pico-8 play session: mixed d-pad (fixed 12-tick cycle)

[t = 1 s] mixed d-pad (1.2s cycle ×~1): → ← ↑ ↓ + 🅾/❎ taps, ~1s
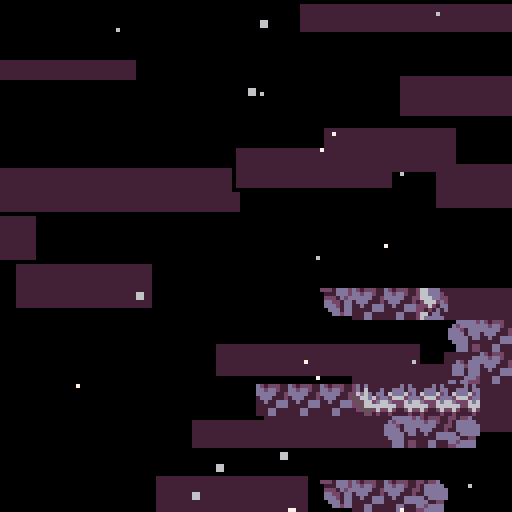
[t = 4 s] mixed d-pad (1.2s cycle ×~3): → ← ↑ ↓ + 🅾/❎ taps, ~4s
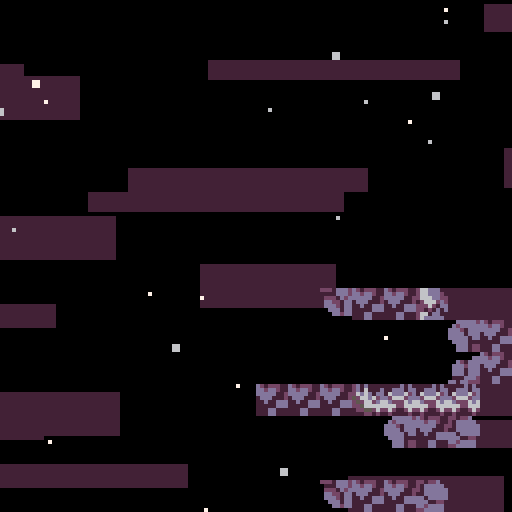
[t = 6 s] mixed d-pad (1.2s cycle ×~5): → ← ↑ ↓ + 🅾/❎ taps, ~6s
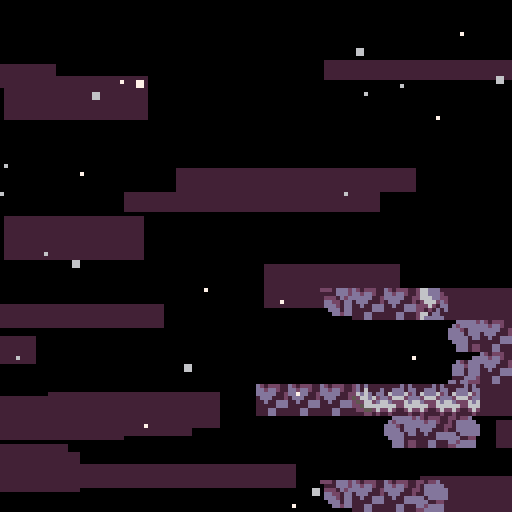

pico-8 cartridge
version 41
__lua__
--newleste.p8 core

--original game by:
--maddy thorson + noel berry

-- based on evercore v2.0.2
--with major project contributions by
--taco360, meep, gonengazit, and akliant

-- [data structures]

function vector(x,y)
  return {x=x,y=y}
end

function rectangle(x,y,w,h)
  return {x=x,y=y,w=w,h=h}
end

-- [globals]


objects,got_fruit, --tables
freeze,delay_restart,sfx_timer,ui_timer, --timers
cam_x,cam_y,cam_spdx,cam_spdy,cam_gain,cam_offx,cam_offy, --camera values <camtrigger>
_pal, --for outlining
shake,screenshake
=
{},{},
0,0,0,-99,
0,0,0,0,0.1,0,0,
pal,
0,false

lava=false
lt=0

local _g=_ENV --for writing to global vars

-- [entry point]

function _init()
  max_djump,deaths,frames,seconds,minutes,time_ticking,berry_count=1,0,0,0,0,true,0
  music(0,0,7)
  load_level(1)
end


-- [effects]

clouds={}
for i=0,16 do
  add(clouds,{
    x=rnd"128",
    y=rnd"128",
    spd=1+rnd"4",
    w=32+rnd"32"
  })
end

particles={}
for i=0,24 do
  add(particles,{
    x=rnd"128",
    y=rnd"128",
    s=flr(rnd"1.25"),
    spd=0.25+rnd"5",
    off=rnd(),
    c=6+rnd"2",
  })
end

dead_particles={}

-- [player entity]

player={
  init=function(_ENV)
    djump, hitbox, collides,layer = max_djump, rectangle(1,3,6,5), true,2
    canslide=true
    --<fruitrain>--
    -- ^ refers to setting berry_timer and berry_count to 0
    foreach(split"grace,jbuffer,dash_time,dash_effect_time,dash_target_x,dash_target_y,dash_accel_x,dash_accel_y,spr_off,berry_timer,berry_count", function(var)
      _ENV[var]=0
    end)
    create_hair(_ENV)
  end,
  update=function(_ENV)
    if pause_player then
      return
    end

    -- horizontal input
    local h_input=split"0,-1,1,1"[btn()%4+1]

    -- spike collision / bottom death
    if is_flag(0,0,-1) or
	    y>lvl_ph and not exit_bottom and not center then
	    kill_player(_ENV)
	   elseif center then
      if _ENV.y>lvl_ph+16 then
       _ENV.y=-16
      end
    end
    
    if lavaactive=="true" then
     if _ENV.y>ly-4 or _ENV.y<ly-96 then
      kill_player(_ENV)
     end
    elseif lavaactive=="up" then
     if _ENV.y>ly-4 then
      kill_player(_ENV)
     end 
    end

    -- on ground checks
    local on_ground=is_solid(0,1)

        -- <fruitrain> --
    if is_solid(0,1,true) then
      berry_timer+=1
    else
      berry_timer, berry_count=0, 0
    end

    for i,f in inext,fruitrain do
      if f.type==fruit and not f.golden and berry_timer>5 then
        -- to be implemented:
        -- save berry
        -- save golden
        berry_count+=1
        _g.berry_count+=1
        berry_timer, got_fruit[f.fruit_id]=-5, true
        init_object(lifeup, f.x, f.y,berry_count)
        del(fruitrain, f)
        destroy_object(f);
        (fruitrain[i] or {}).target=f.target
      end
    end
    -- </fruitrain> --

    -- landing smoke
    if on_ground and not was_on_ground then
      init_smoke(0,4)
    end

    -- jump and dash input
    local jump,dash=btn(🅾️) and not p_jump,btn(❎) and not p_dash
    p_jump,p_dash=btn(🅾️),btn(❎)

    -- jump buffer
    if jump then
      jbuffer=5
    end
    jbuffer=max(jbuffer-1)

    -- grace frames and dash restoration
    if on_ground then
      grace=7
      if djump<max_djump and not is_core(0,1) then
        psfx"22"
        djump=max_djump
      end
    end
    grace=max(grace-1)

    -- dash effect timer (for dash-triggered events, e.g., berry blocks)
    dash_effect_time-=1

    -- dash startup period, accel toward dash target speed
    if dash_time>0 then
      init_smoke()
      dash_time-=1
      spd=vector(
        appr(spd.x,dash_target_x,dash_accel_x),
        appr(spd.y,dash_target_y,dash_accel_y)
      )
    else
      -- x movement
      local accel=on_ground and 0.6 or 0.4

      -- set x speed
      spd.x=abs(spd.x)<=1 and
        appr(spd.x,h_input,accel) or
        appr(spd.x,sign(spd.x),0.15)

      -- facing direction
      if spd.x~=0 then
        flip.x=spd.x<0
      end

      -- y movement
      local maxfall=2

      -- wall slide
      if is_solid(h_input,0) and _ENV.canslide then
        maxfall=0.4
        -- wall slide smoke
        if rnd()<0.2 then
          init_smoke(h_input*6)
        end
      end

      -- apply gravity
      if not on_ground then
        spd.y=appr(spd.y,maxfall,abs(spd.y)>0.15 and 0.21 or 0.105)
      end

      -- jump
      if jbuffer>0 then
        if grace>0 then
          -- normal jump
          psfx"18"
          jbuffer,grace,spd.y=0,0,-2
          init_smoke(0,4)
        else
          -- wall jump
          local wall_dir=is_solid(-3,0) and -1 or is_solid(3,0) and 1
          if wall_dir then
            psfx"19"
            jbuffer,spd=0,vector(wall_dir*-2,-2)
            -- wall jump smoke
            init_smoke(wall_dir*6)
          end
        end
      end

      -- dash
      if dash then
        if djump>0 then
          init_smoke()
          djump-=1
          dash_time,_g.has_dashed,dash_effect_time=4, true, 10
          -- vertical input
          local v_input=btn(⬆️) and -1 or btn(⬇️) and 1 or 0
          -- calculate dash speeds
          local dspd=h_input&v_input==0 and 5 or 3.5355339059
          spd=vector(h_input~=0 and h_input*dspd or
          v_input~=0 and 0 or flip.x and -1 or 1,
          v_input*dspd)
          -- effects
          psfx"20"
          _g.freeze,_g.shake=2,5
          -- dash target speeds and accels
          dash_target_x,dash_target_y,dash_accel_x,dash_accel_y=
          2*sign(spd.x), split"-1.5,0,2"[v_input+2],
          v_input==0 and 1.5 or 1.06066017177 , spd.x==0 and 1.5 or 1.06066017177 -- 1.5 * sqrt()


          -- emulate soft dashes
          if ph_input==-h_input and oob(ph_input,0) then
            spd.x=0
          end

        else
          -- failed dash smoke
          psfx"21"
          init_smoke()
        end
      end
    end

    -- animation
    spr_off+=0.25
    sprite = on_ground and (
      btn(⬇️) and 6 or -- crouch
      btn(⬆️) and 7 or -- look up
      spd.x*h_input~=0 and 1+spr_off%4 or 1) -- walk or stand
      or is_solid(h_input,0) and 5 or 3 -- wall slide or mid air

    update_hair(_ENV)

    -- exit level (except summit)
    if (exit_right and left()>=lvl_pw or
        exit_top and y<-4 or
        exit_left and right()<0 or
        exit_bottom and top()>=lvl_ph) and levels[lvl_id+1] then
      next_level()
    end

    -- was on the ground, previous horizontal input (for soft dashes)
    was_on_ground,ph_input=on_ground, h_input
  end,

  draw=function(_ENV)
    -- draw player hair and sprite
    pal(2,djump==2 and 8 or 2)
    pal(8,djump==1 and 8 or djump==2 and 2 or 12)
    draw_hair(_ENV)
    pal(7,15,1)
    draw_obj_sprite(_ENV)
--    pal()
  end
}

function create_hair(_ENV)
  hair={}
  for i=1,5 do
    add(hair,vector(x,y))
  end
end


function update_hair(_ENV)
  local last=vector(x+(flip.x and 6 or 1),y+(btn(⬇️) and 4 or 2.9))
  foreach(hair, function(h)
    h.x+=(last.x-h.x)/1.5
    h.y+=(last.y+0.5-h.y)/1.5
    last=h
  end)
end

function draw_hair(_ENV)
  for i,h in inext,hair do
    circfill(round(h.x),round(h.y),split"2,2,1,1,1"[i],8)
  end
end

-- [other entities]

player_spawn={
  init=function(_ENV)
    layer=2
    sfx"15"
    sprite=3
    target=y
    y=min(y+48,lvl_ph)
    _g.cam_x,_g.cam_y=mid(x,64,lvl_pw-64),mid(y,64,lvl_ph-64)
    spd.y=-4
    state=0
    delay=0
    create_hair(_ENV)
    djump=max_djump
    --- <fruitrain> ---
    foreach(fruitrain, function(f)
      --this gets called many times but saves tokens for checking if fruitrain is empty
      fruitrain[1].target=_ENV

      add(objects,f)
      f.x,f.y=x,y
      fruit.init(f)
    end)
    --- </fruitrain> ---
  end,
  update=function(_ENV)
    -- jumping up
    if state==0 and y<target+16 then
        state,delay=1, 3
    -- falling
    elseif state==1 then
      spd.y+=0.5
      if spd.y>0 then
        if delay>0 then
          -- stall at peak
          spd.y=0
          delay-=1
        elseif y>target then
          -- clamp at target y
          y,spd,state,delay,_g.shake=target,vector(0,0),2,5,4
          init_smoke(0,4)
          sfx"16"
        end
      end
    -- landing and spawning player object
    elseif state==2 then
      delay-=1
      sprite=6
      if delay<0 then
        destroy_object(_ENV)
        local p=init_object(player,x,y);
        --- <fruitrain> ---
        (fruitrain[1] or {}).target=p
        --- </fruitrain> ---
      end
    end
    update_hair(_ENV)
  end,
  draw=player.draw
  -- draw=function(this)
  --   set_hair_color(max_djump)
  --   draw_hair(this,1)
  --   draw_obj_sprite(this)
  --   unset_hair_color()
  -- end
}

--<camtrigger>--
camera_trigger={
  update=function(_ENV)
    if timer and timer>0 then
      timer-=1
      if timer==0 then
        _g.cam_offx,_g.cam_offy=offx,offy
      else
        _g.cam_offx+=cam_gain*(offx-cam_offx)
        _g.cam_offy+=cam_gain*(offy-cam_offy)
      end
    elseif player_here() then
      timer=5
    end
  end
}
--</camtrigger>--


spring={
  init=function(_ENV)
    delta,dir=0,sprite==9 and 0 or is_solid(-1,0) and 1 or -1
  end,
  update=function(_ENV)
    delta*=0.75
    --can save tokens by setting hit as _ENV
    --but i'm not desperate enough yet
    local hit=player_here()
    if hit then
      if dir==0 then
        hit.move(0,y-hit.y-4,1)
        hit.spd.x*=0.2
        hit.spd.y=-3
      else
        hit.move(x+dir*4-hit.x,0,1)
        hit.spd=vector(dir*3,-1.5)
      end
      hit.dash_time,hit.dash_effect_time,delta,hit.djump=0,0,4,max_djump
    end
  end,
  draw=function(_ENV)
    local delta=flr(delta)
    if dir==0 then
      sspr(72,0,8,8-delta,x,y+delta)
    else
      spr(8,dir==-1 and x+delta or x,y,1-delta/8,1,dir==1)
    end
  end
}

refill={
  init=function(_ENV)
    offset,timer,hitbox=rnd(),0,rectangle(-1,-1,10,10)
  end,
  update=function(_ENV)
    if timer>0 then
      timer-=1
      if timer==0 then
        psfx"12"
        init_smoke()
      end
    else
      offset+=0.02
      local hit=player_here()
      if hit and hit.djump<max_djump then
        psfx"11"
        init_smoke()
        hit.djump,timer=max_djump,60
      end
    end
  end,
  draw=function(_ENV)
    if timer==0 then
      spr(15,x,y+sin(offset)+0.5)
    else
      -- color"7"
      -- line(x,y+4,x+3,y+7)
      -- line(x+4,y+7,x+7,y+4)
      -- line(x+7,y+3,x+4,y)
      -- line(x+3,y,x,y+3)
      foreach(split(
      [[0,4,3,7
      4,7,7,4
      7,3,4,0
      3,0,0,3]],"\n"),function(t)
        local o1,o2,o3,o4=unpack(split(t))
        line(x+o1,y+o2,x+o3,y+o4,7)
      end
      )
    end
  end
}

fall_floor={
  init=function(_ENV)
    solid_obj,state,unsafe_ground,delay=true,0,true,0
  end,
  update=function(_ENV)
    --it looks like weird stuff goes on here with the decimal constants (mostly to ensure rounding correctly), but it should be equivalent to vanilla
    --(and if i made an error, probably no one cares)
    -- idling
    if delay>0 then
      delay-=0.2
    elseif state==0 then
      for i=-1,1 do
        if check(player,i,abs(i)-1) then
          psfx"13"
          state,delay=1,2.79
          init_smoke()
          break
        end
      end
    -- shaking
    elseif state==1 then
      state,delay,collideable=2,11.79--,false
    -- invisible, waiting to reset
    else
      if not player_here() then
        psfx"12"
        state,collideable=0,true
        init_smoke()
      end
    end
    --if sprite 0 is not empty, need to fixup this
    sprite=state==1 and 25.8-delay or state==0 and 23
  end
}

smoke={
  init=function(_ENV)
    layer,spd,flip=3,vector(0.3+rnd"0.2",-0.1),vector(rnd()<0.5,rnd()<0.5)
    x+=-1+rnd"2"
    y+=-1+rnd"2"
  end,
  update=function(_ENV)
    sprite+=0.2
    if sprite>=29 then
      destroy_object(_ENV)
    end
  end
}
launch={
init=function(_ENV)
 segments={}
 add(segments,{x=x,y=y,s=65})
 checkx=8
 checky=0
 c=true
 cd=true
 solid_obj=true
 maxcheckx=0
 maxchecky=0
 q=0
 hide=false
 hide_for=0
 ox=x
 oy=y
 h=0
 e="0"
 shatter=false
end,
update=function(_ENV)
if c then
 if tile_at(
 (x+checkx)/8,
 (y+checky)/8)==81 then
  add(segments,
  {x=x+checkx,
  y=y+checky,
  s=tile_at(
  (x+checkx)/8,
  (y+checky)/8),
  fx=false,
  fy=false})
  checkx+=8
 else
  maxcheckx=checkx
  maxchecky=segments[#segments].y
  checky+=8
  checkx=0
  if tile_at((x+checkx)/8,(y+checky)/8)!=81 then
   c=false
   hitbox=rectangle(
   0,
   0,
   maxcheckx,
   checky)
  end
 end
elseif cd then 
 for i in all(segments) do
  if i.x==segments[#segments].x then
   i.fx=true
   if i.y==y then
    i.s=65
   end
  end
  if i.x==x and i.y>y then
   i.s=36
  end
  if i.y==segments[#segments].y then
   i.fy=true
   if i.x==segments[#segments].x or i.x==x then
    i.s=65
   end
  end
  i.ox=i.x
  i.oy=i.y
  x=ox
  y=oy
 end
 cd=false
end
if hide==false and lava then 
   hitbox=rectangle(
   -1,
   -1,
   maxcheckx+2,
   checky)
 hit=player_here()
if hit and not hide then
q+=0.0333
if q<0.5 then
 for i in all(segments) do
  i.y+=q
 end
 y+=q
 hit.y+=q
elseif q>0 then
 q-=2
end
 h+=1
if h>20 then
 psfx"8"
 hit.spd=vector(hit.spd.x,-3.14)
 hide=true
 hide_for=80
 h=0
 q=0
end
end
   hitbox=rectangle(
   0,
   0,
   maxcheckx,
   checky)
elseif not hide then
   hitbox=rectangle(
   -1,
   -1,
   maxcheckx+2,
   checky)
   hit=player_here()
if hit then
 shatter=true
end
if shatter then
psfx"15"
q+=0.03
if q<0.5 then
 for i in all(segments) do
  i.y+=q
 end
 y+=q
if hit then
 hit.y+=q
end
elseif q>0 then
end
 h+=1
if h>20 then
 hide=true
 hide_for=80
 h=0
 q=0
end
end
   hitbox=rectangle(
   0,
   0,
   maxcheckx,
   checky)
end
if hide==false then
outline=false
end
if hide then
outline=true
hitbox=rectangle(0,0,maxcheckx,checky)
solid_obj=false
hide_for-=1
hit=player_here()
if hide_for<=0 and not hit then
 hide_for=0
 for i in all(segments) do
  init_smoke(0,0)
 end
 hide=false
 solid_obj=true
 for i in all(segments) do
  i.x=i.ox
  i.y=i.oy
 end
  x=ox
  y=oy
  shatter=false
end
end
if not hit and cd==false then
if shatter==false or hide then
 x=ox
 y=oy
 for i in all(segments) do
  i.x=i.ox
  i.y=i.oy
 end
 q=0
 h=0
end
end
if lava then
 shatter=false
end
end,

draw=function(_ENV)
if hide==false then 
 if cd==false then
  pal(2,1)
  pal(8,13)
  pal(11,8)
  pal(3,2)
  for i in all(segments) do
   if i.y>y and i.y<segments[#segments].y then
    spr(38,segments[#segments].x,i.y)
   end
   spr(i.s,i.x,i.y,1,1,i.fx,i.fy)
   rectfill(x+8,y+8,segments[#segments].x-1,segments[#segments].y-1,2)
   if lava==false then
    pal(11,12)
    pal(3,1)
   end
   spr(66,(x+segments[#segments].x)/2,(y+segments[#segments].y)/2)
  end
  pal()
 end
elseif player_here() then
 rect(x-1,y-1,segments[#segments].x+8,segments[#segments].y+8,6)
end
end
}
heart={
  init=function(_ENV)
   offset=rnd()
   outline=true
   start=y
   e=false
   solid_obj=false
   hitbox=rectangle(0,0,16,16)
   hide=false
  end,
  update=function(_ENV)
    midx=x+8
    midy=y+8
    hit=player_here()    
    if hit and hide==false then
     if hit.x>midx then
      hit.spd=vector(0.3*(hit.x-(x+8)),hit.spd.y)
     end
     if hit.x<midx then
      hit.spd=vector(0.3*(hit.x-(x)),hit.spd.y)
     end
     if hit.y<midy then
      hit.spd=vector(hit.spd.x,0.2*(hit.y-(y)))
     end
     if hit.y>midy then
      hit.spd=vector(hit.spd.x,0.05*(hit.y-(y-8)))
     end         
    end
    if hit and hit.dash_effect_time>0 then
     e=true
     for ox=0,8,8 do
      for oy=0,8,8 do
       init_smoke(ox,oy)
      end
     end
     hide=true
    end
    if not show and e then
      sfx"55"
      sfx_timer,show,time_ticking=30,true,false
    end
      offset+=0.01
      y=start+sin(offset)*2
  end,
  draw=function(_ENV)
   if hide==false then
    sspr(112,16,8,16,x,y)
    sspr(112,16,8,16,x+8,y,8,16,true)
   end
    if show then
      pal()
      camera()
      rectfill(32,2,96,31,0)
      spr(10,55,6)
      ?"x"..berry_count,64,9,7
      draw_time(49,16)
      ?"deaths:"..deaths,48,24,7
      camera(draw_x,draw_y)
    end
  end
}
bubble={
init=function(_ENV)
 outline=true
 hitbox=rectangle(2,5,10,12)
 hide=false
end,
update=function(_ENV)
 if lava==false then
  hitbox=rectangle(2,5,10,12)
 elseif lava then
  hitbox=rectangle(4,4,12,12)
 end
 hit=player_here()
 if hit and lava then
  kill_player(hit)
 end
 if hide==false and lava==false then
 if hit and hity<y+3 then
  if btn(🅾️) then
   hitspd=vector(hitspdx,-2)
   psfx"1"
  else
   psfx"2"
   hitspd=vector(hitspdx,-13)
  end
  hide=true
  for ox=1,8,2 do
   init_smoke(ox,2)
  end
 elseif hit then
  kill_player(hit) 
 end
 end
 if sprite==64 then
  y-=03
 elseif sprite==80 then
  y+=03
 elseif sprite==96 then
  x-=03
 elseif sprite==112 then
  x+=03
 end
 
 --placeholder screenwrapping
x=x%((lvl_w*8))
y=y%((lvl_h*8))
end,
draw=function(_ENV)
  if hide==false and lava==false then--draw sprs
    sspr(0,32,8,16,x,y)
    sspr(0,32,8,16,x+8,y,8,16,true)
  elseif hide==false and lava then
    sspr(0,48,8,16,x,y)
    sspr(0,48,8,16,x+8,y,8,16,true,true)
  end
end
}
booster={
 init=function(_ENV)
  outline=true
  solid_obj=false
  hitbox=rectangle(5,0,3,9)
  s=104
  q=0
  f=false
  off=0
  off2=0
 end,
 update=function(_ENV)
  if sprite==47 then
   f=true
   hitbox=rectangle(-1,0,3,9)
  end
  hit=player_here()
  if hit and lava==true then
   if hit.spd.y>-2 then
    hit.spd=vector(hit.spd.x,-abs(hit.spd.y)-0.4)
   end
  end
  if hit and lava==false then
   hit.canslide=false
  end
  if lava==true then
   off+=1.2
   if off>8 then off=0 end
  end
  off2+=0.5
  if off2>2 then off2=0 end
 end,
 draw=function(_ENV)
  if lava==true then
   sspr(120,8+off,8,8,x,y,8,8,f)
   if off2==0 then
    pal(2,8)
   end
   if tile_at(x/8,(y/8)-1)!=sprite then
    spr(97,x,y,1,1,f)
   end
   if tile_at(x/8,(y/8)+1)!=sprite then
    spr(97,x,y+4,1,1,f)
   end
   pal()
  else
   spr(63,x,y,1,1,f)
   if tile_at(x/8,(y/8)-1)!=sprite then
    sspr(8,56,8,3,x,y,8,3,f)
   end
   if tile_at(x/8,(y/8)+1)!=sprite then
    sspr(8,61,8,3,x,y+5,8,3,f)
   end
  end
 end
}
wall={
 init=function(_ENV)
  id=sprite==45 and true or false
 end,
 
 update=function(_ENV)
  hit=player_here()
  if id and hit and lava then
   kill_player(hit)
  elseif hit and not lava and not id then
   kill_player(hit)
  end
 end,
 
 draw=function(_ENV)
  if id and lava then
   spr(45,x,y) 
  elseif not lava and not id then
   spr(61,x,y)
  else
   
  end
 end
}
bumper={
  init=function(_ENV)
    outline=true
    solid_obj=false
    hitbox=rectangle(0,0,16,16)
    sy=32
    is_active=true
    eep=0
    j,q=0,0
    startx=x
    starty=y
    off=0
    off2=0
    offj=0.01
    offmul=rnd"1"
    if flr(rnd"2")==0 then
     offj=-offj
    end
  end,
  update=function(_ENV)
    off+=offj
    off2+=offj*3
    x=startx+sin(off2)*1.1+offmul
    y=starty+cos(off)*1.2+offmul
    midx=x+8
    midy=y+8
    hitbox=rectangle(-1,-1,18,18)
    local hit=player_here()
    if hit and not lava and is_active then
     hit.grace=0 
     if hit.x>midx then
      hit.spd=vector(0.6*(hit.x-(x+8)),hit.spd.y)
     end
     if hit.x<midx then
      hit.spd=vector(0.6*(hit.x-(x)),hit.spd.y)
     end
     if hit.y<midy then
      hit.spd=vector(hit.spd.x,0.4*(hit.y-(y)))
     end
     if hit.y>midy then
      hit.spd=vector(hit.spd.x,0.1*(hit.y-(y-8)))
     end
     sfx"9"
     is_active=false
     eep=20
    end
    if lava and hit then
     kill_player(hit)
    end
    if lava then
     sy=72
     is_active=true
    elseif is_active then
     sy=64
    end
    if not is_active then
     sy=80
     eep-=1
    end
    if eep<=0 and not lava then
     is_active=true
     sy=64
     q=0
     j=0
    end
    if j>2 then j=0 end
    hitbox=rectangle(3,3,13,13)
  end,
  draw=function(_ENV)
    sspr(sy,16,8,16,x,y)
    sspr(sy,16,8,16,x+8,y,8,16,true)
    if not is_active and q<15 then
     circ(x+7,y+7,10+j,12)
     circ(x+8,y+7,10+j,12)
     circ(x+7,y+8,10+j,12)
     circ(x+8,y+8,10+j,12)
     q+=5
     j+=1
    end
  end
}

switch={

init=function(_ENV) 
 outline=true
 tp=sprite==59 and true or false
 active=false
 x+=4
 hitbox=rectangle(0,0,8,8)
end,

update=function(_ENV)
 
 local hit=player_here()
 
 if not lava and not tp then
  active=false
 elseif not tp then
  active=true
 elseif not lava then
  active=true
 end
 
 if hit and active and tp then
  _g.lava=true
  active=false
 elseif hit and active then
  _g.lava=false
  active=false
 end

end,

draw=function(_ENV)

if active then
  spr(sprite,x,y)
else
  spr(sprite+1,x,y)
end

end

}

--- <fruitrain> ---
fruitrain={}
fruit={
  check_fruit=true,
  init=function(_ENV)
    y_,off,tx,ty,golden=y,0,x,y,sprite==11
    if golden and deaths>0 then
      destroy_object(_ENV)
    end
  end,
  update=function(_ENV)
    if target then
      tx+=0.2*(target.x-tx)
      ty+=0.2*(target.y-ty)
      local dtx,dty=x-tx,y_-ty
      local a,k=atan2(dtx,dty),dtx^2+dty^2 > r^2 and 0.2 or 0.1
      x+=k*(r*cos(a)-dtx)
      y_+=k*(r*sin(a)-dty)
    else
      local hit=player_here()
      if hit then
        hit.berry_timer,target,r=
        0,fruitrain[#fruitrain] or hit,fruitrain[1] and 8 or 12
        add(fruitrain,_ENV)
      end
    end
    off+=0.025
    y=y_+sin(off)*2.5
  end
}
--- </fruitrain> ---

fly_fruit={
  check_fruit=true,
  init=function(_ENV)
    start,step,sfx_delay=y,0.5,8
  end,
  update=function(_ENV)
    --fly away
    if has_dashed then
      sfx_delay-=1
      if sfx_delay==0 then
       _g.sfx_timer=20
       sfx"10"
      end
      spd.y=appr(spd.y,-3.5,0.25)
      if y<-16 then
        destroy_object(_ENV)
      end
    -- wait
    else
      step+=0.05
      spd.y=sin(step)*0.5
    end
    -- collect
    if player_here() then
      --- <fruitrain> ---
      init_smoke(-6)
      init_smoke(6)

      local f=init_object(fruit,x,y,10) --if this happens to be in the exact location of a different fruit that has already been collected, this'll cause a crash
      --TODO: fix this if needed
      f.fruit_id=fruit_id
      fruit.update(f)
      --- </fruitrain> ---
      destroy_object(_ENV)
    end
  end,
  draw=function(_ENV)
    spr(10,x,y)
    for ox=-6,6,12 do
      spr((has_dashed or sin(step)>=0) and 12 or y>start and 14 or 13,x+ox,y-2,1,1,ox==-6)
    end
  end
}

lifeup={
  init=function(_ENV)
    spd.y,duration,flash,_g.sfx_timer,outline=-0.25,30,0,20--,false
    sfx"9"
  end,
  update=function(_ENV)
    duration-=1
    if duration<=0 then
      destroy_object(_ENV)
    end
    flash+=0.5
  end,
  draw=function(_ENV)
    --<fruitrain>--
    ?split"1000,2000,3000,4000,5000,1up"[min(sprite,6)],x-4,y-4,7+flash%2
    --<fruitrain>--
  end
}

--<spinners>--
spinner_controller={
  spinners={},
  connectors={},
  init=function()
    spinner_controller.spinners,spinner_controller.connectors,layer={},{},0
  end,
  end_init=function()
    for i,s1 in ipairs(spinner_controller.spinners) do
      for j=1,i-1 do
        local s2=spinner_controller.spinners[j]
        local dx,dy=abs(s1.x-s2.x),abs(s1.y-s2.y)
        if dx<=16 and dy<=16 and dx+dy<32 then
          add(spinner_controller.connectors,vector((s1.x+s2.x)/2+4,(s1.y+s2.y)/2+4))
        end
      end
    end
  end,
  update=function()
    foreach(objects,function(o)
      if o.type==player then
        for s in all(spinner_controller.spinners) do
          if s.objcollide(o,0,0) then
            kill_player(o)
            break
          end
        end
      end
    end)
  end,
  draw=function()
    foreach(spinner_controller.connectors,function(c)
      spr(78,c.x,c.y)
    end)
    foreach(spinner_controller.spinners,function(s)
      spr(76,s.x,s.y,2,2)
    end)
    -- for s in all(spinner_controller.spinners) do
      -- rect(s.left(),s.top(),s.right(),s.bottom(),10)
    -- end
  end
}
spinner={
  init=function(_ENV)
    if sprite%2==1 then
      x-=8
    end
    if sprite>=92 then
      y-=8
    end
    hitbox=rectangle(2,2,12,12)
    add(spinner_controller.spinners,_ENV)
    destroy_object(_ENV)
  end
}
--</spinners>--

psfx=function(num)
  if sfx_timer<=0 then
   sfx(num)
  end
end

-- [tile dict]
tiles={}
foreach(split([[
1,player_spawn
8,spring
9,spring
10,fruit
11,fruit
12,fly_fruit
15,refill
23,fall_floor
40,bumper
43,switch
59,switch
31,booster
47,booster
65,launch
46,heart
64,bubble
80,bubble
96,bubble
112,bubble
45,wall
61,wall
<<<<<<< Updated upstream
=======
76,spinner
77,spinner
92,spinner
93,spinner
>>>>>>> Stashed changes
]],"\n"),function(t)
 local tile,obj=unpack(split(t))
 tiles[tile]=_ENV[obj]
end)

-- [object functions]

function init_object(_type,sx,sy,tile)
  --generate and check berry id
  local id=sx..","..sy..","..lvl_id
  if _type.check_fruit and got_fruit[id] then
    return
  end
  --local _g=_g
  local _ENV=setmetatable({},{__index=_g})
  type, collideable, sprite, flip, x, y, hitbox, spd, rem, fruit_id, outline, draw_seed=
  _type, true, tile, vector(), sx, sy, rectangle(0,0,8,8), vector(0,0), vector(0,0), id, true, rnd()

  function left() return x+hitbox.x end
  function right() return left()+hitbox.w-1 end
  function top() return y+hitbox.y end
  function bottom() return top()+hitbox.h-1 end

  function is_solid(ox,oy,require_safe_ground)
    for o in all(objects) do
      if o!=_ENV and (o.solid_obj or o.semisolid_obj and not objcollide(o,ox,0) and oy>0) and objcollide(o,ox,oy) and not (require_safe_ground and o.unsafe_ground) then
        return true
      end
    end
    return oy>0 and not is_flag(ox,0,3) and is_flag(ox,oy,3) or  -- one way platform or
            is_flag(ox,oy,0) -- solid terrain
  end
  function is_core(ox,oy)
   for o in all(objects) do
     if o!=ENV and (o.solid_obj or o.semisolid_obj and not obj.objcollide(o,ox,0) and oy>0) and objcollide(o,ox,oy) then
       return true
     end
   end
   return _ENV.is_flag(ox,oy,6)
  end
  function oob(ox,oy)
    return not exit_left and left()+ox<0 or not exit_right and right()+ox>=lvl_pw or top()+oy<=-8
  end

  
  function is_flag(ox,oy,flag)
    for i=mid(0,lvl_w-1,(left()+ox)\8),mid(0,lvl_w-1,(right()+ox)/8) do
      for j=mid(0,lvl_h-1,(top()+oy)\8),mid(0,lvl_h-1,(bottom()+oy)/8) do
        local tile=tile_at(i,j)
        if flag>=0 then
          if fget(tile,flag) and (flag~=3 or j*8>bottom()) then
            return true
          end
        elseif ({spd.y>=0 and bottom()%8>=6,
          spd.y<=0 and top()%8<=2,
          spd.x<=0 and left()%8<=2,
          spd.x>=0 and right()%8>=6})[tile-15] then
            return true
        end
      end
    end
  end
  function objcollide(other,ox,oy)
    return other.collideable and
    other.right()>=left()+ox and
    other.bottom()>=top()+oy and
    other.left()<=right()+ox and
    other.top()<=bottom()+oy
  end
  function check(type,ox,oy)
    for other in all(objects) do
      if other.type==type and other~=_ENV and objcollide(other,ox,oy) then
        return other
      end
    end
  end

  function player_here()
    return check(player,0,0)
  end

  function move(ox,oy,start)
    for axis in all{"x","y"} do
      rem[axis]+=vector(ox,oy)[axis]
      local amt=round(rem[axis])
      rem[axis]-=amt

      local upmoving=axis=="y" and amt<0
      local riding,movamt=not player_here() and check(player,0,upmoving and amt or -1)--,nil
      if collides then
        local step,p=sign(amt),_ENV[axis]
        local d=axis=="x" and step or 0
        for i=start,abs(amt) do
          if is_solid(d,step-d) or oob(d,step-d) then
            spd[axis],rem[axis]=0,0
            break
          else
            _ENV[axis]+=step
          end
        end
        movamt=_ENV[axis]-p --save how many px moved to use later for solids
      else
        movamt=amt
        if (solid_obj or semisolid_obj) and upmoving and riding then
          movamt+=top()-bottom()-1
          local hamt=round(riding.spd.y+riding.rem.y)
          hamt+=sign(hamt)
          if movamt<hamt then
            riding.spd.y=max(riding.spd.y)--,0)
          else
            movamt=0
          end
        end
        _ENV[axis]+=amt
      end
      if (solid_obj or semisolid_obj) and collideable then
        collideable=false
        local hit=player_here()
        if hit and solid_obj then
          hit.move(axis~="x" and 0 or amt>0 and right()+1-hit.left() or amt<0 and left()-hit.right()-1,
                  axis~="y" and 0 or amt>0 and bottom()+1-hit.top() or amt<0 and top()-hit.bottom()-1,
                  1)
          if player_here() then
            kill_player(hit)
          end
        elseif riding then
          riding.move(vector(movamt,0)[axis],vector(0,movamt)[axis],1)
        end
        collideable=true
      end
    end
  end

  function init_smoke(ox,oy)
    init_object(smoke,x+(ox or 0),y+(oy or 0),26)
  end



  add(objects,_ENV);

  (type.init or time)(_ENV)

  return _ENV
end

function destroy_object(obj)
  del(objects,obj)
end

function kill_player(obj)
  sfx_timer,shake=12,9
  sfx"17"
  deaths+=1
  destroy_object(obj)
  --dead_particles={}
  for dir=0,0.875,0.125 do
    add(dead_particles,{
      x=obj.x+4,
      y=obj.y+4,
      t=2,
      dx=sin(dir)*3,
      dy=cos(dir)*3
    })
  end
    -- <fruitrain> ---
  foreach(fruitrain,function(f)
    full_restart = full_restart or f.golden
  end)
  fruitrain={}
  --- </fruitrain> ---
  delay_restart=15
  -- <transition>
  tstate=0
  -- </transition>
end

-- [room functions]


function next_level()
  load_level(lvl_id+1)
end

function load_level(id)
  --remove existing objects
  foreach(objects,destroy_object)

  --reset camera speed, drawing timer setup
  ui_timer,cam_spdx,cam_spdy,has_dashed=5,0,0--,false

  local diff_level=lvl_id~=id

  --set level index
  lvl_id=id

  --set level globals
  local tbl=split(levels[lvl_id])
  for i=1,4 do
    _ENV[split"lvl_x,lvl_y,lvl_w,lvl_h"[i]]=tbl[i]*16
  end

  lvl_pw,lvl_ph=lvl_w*8,lvl_h*8

  local exits=tonum(tbl[5]) or 0b0001

  -- exit_top,exit_right,exit_bottom,exit_left=exits&1!=0,exits&2!=0,exits&4!=0, exits&8!=0
  for i,v in inext,split"exit_top,exit_right,exit_bottom,exit_left" do
    _ENV[v]=exits&(0.5<<i)~=0
  end
  lvl_li=tbl[6]
  lavaspd=tonum(tbl[8])
  if tbl[9]==true then
   center=true
  else
   center=false
  end
  lavaactive=lvl_li
  if tbl[7]=="lava" then
   lava=true
  else
   lava=false
  end
  ly=lvl_h*8
  --reload map
  if diff_level then
    reload()
  end
    --chcek for mapdata strings
  if mapdata[lvl_id] then
    --hex loaded levels go at (0,0), despite what the levels table says (to make everhorn nicer)
    lvl_x,lvl_y=0,0
    if diff_level then
      --replace mapdata with base256
      --encoding is offset by 1, to avoid shenanigans with null chars
      for i=0,#mapdata[lvl_id]-1 do
        mset(i%lvl_w,i\lvl_w,ord(mapdata[lvl_id][i+1])-1)
      end
    end
  end

  --<spinners>--
  init_object(spinner_controller,0,0)
  --</spinners>--
  -- entities
  for tx=0,lvl_w-1 do
    for ty=0,lvl_h-1 do
      local tile=tile_at(tx,ty)
      if tiles[tile] then
        init_object(tiles[tile],tx*8,ty*8,tile)
      end
    end
  end

  foreach(objects,function(_ENV)
    (type.end_init or time)(_ENV)
  end)
  
  if lavaactive=="true" then
   if lava==true then
    ly-=lavaspd
   else
    ly+=lavaspd
   end
  elseif lavaactive=="up" then
   if lava==true then
    ly-=lavaspd
    if cam_y+64<ly then ly-=lavaspd*4.2 end
   else
    ly-=lavaspd-0.1
    if cam_y+64<ly then ly-=lavaspd*3.9 end
   end
  else
   ly=lvl_h*8
  end

  --<camtrigger>--
  --generate camera triggers
  cam_offx,cam_offy=0,0
  for s in all(camera_offsets[lvl_id]) do
    local tx,ty,tw,th,offx_,offy_=unpack(split(s))
    local _ENV=init_object(camera_trigger,tx*8,ty*8)
    hitbox.w,hitbox.h,offx,offy=tw*8,th*8,offx_,offy_
  end
  --</camtrigger>--
end

-- [main update loop]

function _update()
  frames+=1
  if time_ticking then
    seconds+=frames\30
    minutes+=seconds\60
    seconds%=60
  end
  frames%=30

  sfx_timer=max(sfx_timer-1)

  -- cancel if freeze
  if freeze>0 then
    freeze-=1
    return
  end

  -- screenshake toggle
  if btnp(⬆️,1) then
    screenshake=not screenshake
  end

  -- restart (soon)
  if delay_restart>0 then
    cam_spdx,cam_spdy=0,0
    delay_restart-=1
    if delay_restart==0 then
      -- <fruitrain> --
      if full_restart then
        full_restart=false
        _init()
      -- </fruitrain> --
      else
        load_level(lvl_id)
      end
    end
  end

  -- update each object
  foreach(objects,function(_ENV)
    move(spd.x,spd.y,type==player and 0 or 1);
    (type.update or time)(_ENV)
    draw_seed=rnd()
  end)

  --move camera to player
  foreach(objects,function(_ENV)
    if type==player or type==player_spawn then
      move_camera(_ENV)
    end
  end)
  
    if lavaactive=="true" then
   if lava==true then
    ly-=lavaspd
   else
    ly+=lavaspd
   end
  elseif lavaactive=="up" then
   if lava==true then
    ly-=lavaspd
    if cam_y+64<ly then ly-=lavaspd*4.2 end
   else
    ly-=lavaspd-0.1
    if cam_y+64<ly then ly-=lavaspd*3.9 end
   end
  else
   ly=lvl_h*8
  end

end

-- [drawing functions]

function _draw()
  if freeze>0 then
    return
  end
  
  --set cam draw position
  draw_x,draw_y=round(cam_x)-64,round(cam_y)-64

  if shake>0 then
    shake-=1
    if screenshake then
      draw_x+=-2+rnd"5"
      draw_y+=-2+rnd"5"
    end
  end
  camera(draw_x,draw_y)

  -- draw bg color
  cls()

  -- bg clouds effect
  foreach(clouds,function(_ENV)
    x+=spd-_g.cam_spdx
    _g.rectfill(x+_g.draw_x,y+_g.draw_y,x+w+_g.draw_x,y+16-w*0.1875+_g.draw_y,1)
    if x>128 then
      x,y=-w,_g.rnd"120"
    end
  end)
 
		-- draw bg terrain
  map(lvl_x,lvl_y,0,0,lvl_w,lvl_h,4)

  -- draw outlines
  pal(split"1,1,1,1,1,1,1,1,1,1,1,1,1,1,1,1")
  pal=time
  foreach(objects,function(_ENV)
    if outline then
      for i=1,4 do
        camera(draw_x+split"-1,0,0,1"[i],draw_y+split"0,-1,1,0"[i]) draw_object(_ENV)
      end
    end
  end)
  pal=_pal
  camera(draw_x,draw_y)
  pal()
  


  --set draw layering
  --0: background layer
  --1: default layer
  --2: player layer
  --3: foreground layer
  local layers={{},{},{}}
  foreach(objects,function(_ENV)
    if layer==0 then
      draw_object(_ENV) --draw below terrain
    else
      add(layers[layer or 1],_ENV) --add object to layer, default draw below player
    end
  end)
  
  -- draw terrain
  map(lvl_x,lvl_y,0,0,lvl_w,lvl_h,2)
--pal()
  -- draw objects
  foreach(layers,function(l)
    foreach(l,draw_object)
  end)

  -- draw platforms
  map(lvl_x,lvl_y,0,0,lvl_w,lvl_h,8)
  -- draw fg tiles
  map(lvl_x,lvl_y,0,0,lvl_w,lvl_h,0x10)
--  pal()
  -- particles
  foreach(particles,function(_ENV)
    x+=spd-_g.cam_spdx
    y+=_g.sin(off)-_g.cam_spdy
    y%=128
    off+=_g.min(0.05,spd/32)
    _g.rectfill(x+_g.draw_x,y+_g.draw_y,x+s+_g.draw_x,y+s+_g.draw_y,c)
    if x>132 then
      x,y=-4,_g.rnd"128"
    elseif x<-4 then
      x,y=128,_g.rnd"128"
    end
  end)

  -- dead particles
  foreach(dead_particles,function(_ENV)
    x+=dx
    y+=dy
    t-=0.2
    if t<=0 then
      _g.del(_g.dead_particles,_ENV)
    end
    rectfill(x-t,y-t,x+t,y+t,14+5*t%2)
  end)
  -- draw time
  if ui_timer>=-30 then
    if ui_timer<0 then
      draw_time(draw_x+4,draw_y+4)
    end
    ui_timer-=1
  end

  if lavaactive=="true" then
   lt+=lavaspd
   if lt>=8 then lt=0 end
   for x=-8,136,8 do
     local qz=sin(x/100)*2
     local lyc=ly+qz
    if lava==true then
     spr(30,x+(cam_x-64)-lt,lyc)
     spr(30,x+(cam_x-64)+lt,lyc-97,1,1,true,true)
    else
     spr(29,x+(cam_x-64),ly+qz)
     spr(29,x+(cam_x-64),ly+qz-97,1,1,true,true)
    end
   end
   if lava==true then
    rectfill(cam_x-64,ly+6,cam_x+64,cam_y+64,8)
    rectfill(cam_x-64,ly-96,cam_x+64,cam_y-65,8)
   else
    rectfill(cam_x-64,ly+6,cam_x+64,cam_y+65,12)
    rectfill(cam_x-64,ly-96,cam_x+64,cam_y-65,12)
   end
   for x=0,128,6 do
    if lava==true then
  
    end
   end
  end
  if lavaactive=="up" then
   lt+=lavaspd
   if lt>=8 then lt=0 end
   for x=-8,136,8 do
     local qz=sin(x/100)*2
     local lyc=ly+qz
    if lava==true then
     spr(30,x+(cam_x-64)-lt,lyc)
    else
     spr(29,x+(cam_x-64),ly+qz)
    end
   end
   if lava==true then
    rectfill(cam_x-64,ly+6,cam_x+64,cam_y+65,8)
   else
    rectfill(cam_x-64,ly+6,cam_x+64,cam_y+65,12)
   end
  end
  for x=0,128,6 do
    local cx=cam_x-64
    local cy=cam_y-64
    local qz=sin(x/100)*2
    local lyc=ly+qz
   if lava==true then
    circ(x+rnd"2"+2+cx,lyc+7+rnd"2",1,9)
    circ(x+rnd"2"+5+cx,lyc+5+rnd"2",1,9)
   else
    circ(x+2+cx,(ly+qz)+7,1,1)
    circ(x+5+cx,(ly+qz)+5,1,1)
   end
   if lavaactive=="true" then
    if lava==true then
     circ(x+rnd"2"+2+cx,lyc+rnd"2"-96,1,9)
     circ(x+rnd"2"+5+cx,lyc+rnd"2"-98,1,9)
    else
     circ(x+2+cx,(ly+qz)-96,1,1)
     circ(x+5+cx,(ly+qz)-98,1,1)
    end
   end
  end
  -- <transition>
  camera()
  color"0"
  if tstate>=0 then
    local t20=tpos+20
    if tstate==0 then
      po1tri(tpos,0,t20,0,tpos,127)
      if(tpos>0) rectfill(0,0,tpos,127)
      if(tpos>148) then
        tstate=1
        tpos=-20
      end
    else
      po1tri(t20,0,t20,127,tpos,127)
      if(tpos<108) rectfill(t20,0,127,127)
      if(tpos>148) then
        tstate=-1
        tpos=-20
      end
    end
    tpos+=14
  end
  
  if lava then
   pal(14,141,1)
   pal(1,130,1)
   pal(15,13,1)
  else
   pal(14,140,1)
   pal(6,12,1)
   pal(13,7,1)
   pal(7,15,1)
   pal(15,12,1)
   pal(5,15,1)
  end
  -- </transition>
end

function draw_object(_ENV)
  srand(draw_seed);
  (type.draw or draw_obj_sprite)(_ENV)
end

function draw_obj_sprite(_ENV)
  spr(sprite,x,y,1,1,flip.x,flip.y)
end

function draw_time(x,y)
  rectfill(x,y,x+32,y+6,0)
  ?two_digit_str(minutes\60)..":"..two_digit_str(minutes%60)..":"..two_digit_str(seconds),x+1,y+1,7
end


function two_digit_str(x)
  return sub("0"..x,-2)
end

-- [helper functions]

function round(x)
  return flr(x+0.5)
end

function appr(val,target,amount)
  return mid(val-amount,val+amount,target)
end

function sign(v)
  return v~=0 and sgn(v) or 0
end

function tile_at(x,y)
  return mget(lvl_x+x,lvl_y+y)
end

--<transition>--

-- transition globals
tstate=-1
tpos=-20

-- triangle functions
function po1tri(x0,y0,x1,y1,x2,y2)
  local c=x0+(x2-x0)/(y2-y0)*(y1-y0)
  p01traph(x0,x0,x1,c,y0,y1)
  p01traph(x1,c,x2,x2,y1,y2)
end

function p01traph(l,r,lt,rt,y0,y1)
  lt,rt=(lt-l)/(y1-y0),(rt-r)/(y1-y0)
  for y0=y0,y1 do
    rectfill(l,y0,r,y0)
    l+=lt
    r+=rt
  end
end
-- </transition> --
-->8
--[map metadata]

--@conf
--[[
param_names={"lava direction up/true (room)", "lava/ice active", "lava speed (0-1 preferred)", "isepicenter"}
composite_shapes={}
autotiles={{52, 54, 53, 39, 33, 35, 34, 55, 49, 51, 50, 48, 36, 38, 37, [0] = 32}, {111, 110, 106, 94, 105, 107, 106, 126, 121, 123, 122, 127, 108, 109, 104, 106, 33, 35, 106, [21] = 50, [23] = 106, [28] = 104, [29] = 36, [30] = 38, [31] = 104, [33] = 104, [0] = 104, [35] = 104, [40] = 122, [41] = 49, [42] = 51, [43] = 122, [45] = 122, [47] = 34}}
]]
--@begin
--[[level table
"x,y,w,h,exit,lavarising,is_hot,lavaspd,is_epicenter"
lavarising:up/true(room)
is_hot:true/false
lavaspd:int(less then 1 best)
exit directions 
"0b"+"exit_left"+
"exit_bottom"+
"exit_right"+
"exit_top" 
(default top- 0b0001)
]]
levels={
  "0,0,3,1,0b0010,false,lava,0,false"
}

--<camtrigger>--
--camera trigger hitboxes
--"x,y,w,h,off_x,off_y"
camera_offsets={
  {
    "0,0,25,16,0,0",
    "26,0,22,16,50,0"
  }
}
--</camtrigger>--

--mapdata string table
--assigned levels will load from here instead of the map
mapdata={
  "¹¹¹¹¹¹¹¹miii{iin¹¹¹¹ziin¹¹¹¹¹¹¹zii%&&&&&&&&&&&&&¹¹¹¹¹¹¹¹mii|¹zin¹¹¹¹¹miil¹¹¹¹¹¹¹mi233&&&&&&&&&&&¹¹¹¹¹¹¹jiin¹¹¹mn¹¹¹¹¹ziin¹¹¹¹¹¹¹ziiii2333&&&&&&&¹¹¹¹¹¹¹mii|¹¹¹mn¹¹¹¹¹¹min¹¹¹¹¹¹¹¹miin¹¹¹¹%&&&&&&¹¹¹¹¹¹¹min¹¹¹¹mil¹¹¹¹¹miil¹¹¹¹¹¹¹ziin¹¹¹¹2333333¹¹¹¹¹¹¹mi|¹¹¹¹min¹¹¹¹¹miin¹¹¹¹¹¹¹¹miil¹¹¹¹¹¹¹mii¹¹¹¹¹¹jin¹¹¹¹¹zin¹¹¹¹¹ziiikl¹¹¹¹¹¹ziiil¹¹¹¹¹jii{¹¹¹¹¹jii|¹¹¹¹¹¹mn¹¹¹¹¹¹miiiil¹¹¹¹¹¹miiil¹¹¹¹min¹¹¹¹¹¹min¹¹¹¹¹¹jin¹¹¹¹¹jiiiiiil¹¹¹¹¹miiin¹¹¹jii|¹¹¹¹¹jiin¹¹¹¹¹jiiikl¹¹¹\"#####$n¹¹¹¹¹ziiiil¹¹min¹¹¹²¹¹miin¹¹¹j\"#####$¹¹¹%&&&&&'il¹¹¹¹¹m\"##################$¹ji%&&&&&'l¹¹%&&&&&'in¹¹¹¹¹z%&&&&&&&&&&&&&&&&&&'kii%&&&&&'n¹¹2333334in¹¹¹¹¹¹%&&&&&&&&&&&&&&&&&&'ii{%&&&&&'il¹¹¹¹¹¹¹min¹¹¹¹¹¹%&&&&&&&&&&&&&&&&&&'i|¹2333334iil¹¹¹¹¹¹zin¹¹¹¹¹¹%&&&&&&&&&&&&&&&&&&'n¹¹¹¹¹miiiiiil¹¹¹¹¹¹mil¹¹¹¹¹%&&&&&&&&&&"
}
--@end


function move_camera(obj)
  --<camtrigger>--
  cam_spdx,cam_spdy=cam_gain*(4+obj.x-cam_x+cam_offx),cam_gain*(4+obj.y-cam_y+cam_offy)
  --</camtrigger>--

  cam_x+=cam_spdx
  cam_y+=cam_spdy

  --clamp camera to level boundaries
  local clampx,clampy=mid(cam_x,64,lvl_pw-64),mid(cam_y,64,lvl_ph-64)
  if cam_x~=clampx then
    cam_spdx,cam_x=0,clampx
  end
  if cam_y~=clampy then
    cam_spdy,cam_y=0,clampy
  end
end



--[[

short on tokens?
everything below this comment
is just for grabbing data
rather than loading it
and can be safely removed!

--]]

--copy mapdata string to clipboard
function get_mapdata(x,y,w,h)
  local reserve=""
  for i=0,w*h-1 do
    reserve..=num2base256(mget(i%w,i\w)+1)
  end
  printh(reserve,"@clip")
end

--convert mapdata to memory data
function num2base256(number)
  return number%256==0 and "\\000" or number==10 and "\\n" or number==13 and "\\r" or number==34 and [[\"]] or number==92 and [[\\]] or chr(number)
end
__gfx__
000000000000000000000000088888800000000000000000000000000000000000000000000000000300b0b00a0aa0a000000000000000000000000000077000
00000000088888800888888088288888088888800888880000000000088888800004000000000000003b33000aa88aa0000777770000000000000000007bb700
00000000882888888828888882277778882888888888828008888880227177180009505000000000028888200299992000776670000000000000000007bbb370
000000008227777882277778887177188227777887777220882888888277777800090505049999400898888009a999900767770000000000000000007bbb3bb7
000000008871771888717718087777708871771881771780822777788877777800090505005005000888898009999a9007766000077777000000000073b33bb7
0000000008777770087777700022220008777770077777808877777808222280000950500005500008898880099a999007777000077776700770000007333370
0000000000222200002222000d0000d00d222200002222d008717710002222000004000000500500028888200299992007000000070000770777777000733700
0000000000d00d0000d000d00000000000000d000000d0000dd222d000d00d000000000000055000002882000029920000000000000000000007777700077000
000000006665666555000000000006664fff4fff4fff4fff4fff4fffd666666dd666666dd666066d0000000000000000700000000c000c0008880000000000d5
000000006765676566700000000777764444444444444444444444446dddddd56ddd5dd56dd50dd5007700000770070007000007c7c0c7c08222888800000050
00000000677067706777700000000766000450000000000000054000666ddd55666d6d5556500555007770700777000000000000c71c711c299922220000000d
0070007007000700666000000000005500450000000000000000540066ddd5d5656505d500000055077777700770000000000000c1cc11cc98889999000000dd
007000700700070055000000000006660450000000000000000005406ddd5dd56dd5065565000000077777700000700000000000cccccccc8888888800000dd5
067706770000000066700000000777764500000000000000000000546ddd6d656ddd7d656d500565077777700000077000000000cccccccc8888888800000d50
5676567600000000677770000000076650000000000000000000000505ddd65005d5d65005505650070777000007077007000070cccccccc888888880000000d
56665666000000006660000000000055000000000000000000000000000000000000000000000000000000007000000000000000cccccccc888888880000000d
15555551155555555555555555555550e66ddd11111111111dddd6ee16565551000000c100000505000000d100000000000000000888888000000000000000d5
6ddddd65556ee666ddddd66d666ee655e66ddde111111111dd6dd66e6d666dd6000001c100500558000001550000000000000000089888880cccc00000000050
eddddddee6e11e6e66dd6eeee6e11e6ee666ddee11111111dd66d66e6dd6dddd000ccc1c005885550001d5d50cc0cc0000d0d00089898888cc111cc00000000d
edddddeee6e11e66e666e6dd66e11e6e1e666ede11111111ddd666e1dde6d6ed001ccc225055882200d55544ccccccc00ddddd0088988888c1cc111c000000dd
e6d6de6e665ee56edeee666de65ee566eee6e1dd11111111ddee6ee16dee6eed00c1c22455558222001d5444ccccccc00ddddd0088888988c1cc111100000dd5
e666e66ee66556e16e66e6661e65566eee1e1d1d111111116d6eee6ee66eee660cc24442088222220d5244440ccccc0000ddd00088889898c111111100000d50
ee6ed6eeeee66e11ee66e1ee11e66eeee661dd11111111111ed6e66eeeeeddee11224244552211221542444400ccc000000d000088888980c11c11110000000d
1eeeeee1ee6ee11111ee11ee111ee6eee6ddddd11111111111ed66eeeeeddddecc421c12052288125d421114000000000000000008888880cc111ccc0000000d
edddddeeed1d11111111d1d11111d1de155555551e66666665555551edddddddcc421c14582211121d421114000000000000000000ccccc0cccccccc0000071c
edd6d6deed16111d11ddd1ddd11161de6dd666d6666666d66dd66ddeed6ddd6e11224242052222225542444400000000000000000c1ccccc0ccccccc00000ccc
edde6edee6d6d1dd16ddd6eddd1d6d6e6d6e6e6dedd66ddddd6ddddeede6d6ee0cc244415582211101d244210880880000606000c1c1ccc00ccccccc00000ccc
eddeedde5e66d6edde666eddde6d66e5d6eeeee6deddd66e66dddddeedde6eee00c1c244058551880055542188888880066666000c1ccc0000cccccc000001c1
e6dde6eee5e66ed66deee6d66de66e5ed6eeeee6eeee66eedddddddeeed6e6ee001ccc22005881110015dd44888888800666660000ccc1c000077ccc0000071c
ee6d6eeeee566666666ee666666665eee66eee66e6deeeeddddddd6eee66e666000ccc1c05558858000d155508888800006660000ccc1c1c000077cc00000ccc
eee6edde1ee55e6ee6e11e6ee6e55ee1ee66e66eee66ded6ddddd6ee1eee1e6e000001c10000555800000dd50088800000060000ccccc1c00000077700000ccc
eededdde111ee1e11e1111e11e1ee111111161111111111111d1111111e111e1000000c1000050550000001d00000000000000000ccccc0000000007000001c1
0000000006222622000dd00077777777777777777777777700000000000000000000000000000000000000000000000000000007007000000000000000000000
000000006262662600dbbd00700007000070000700707007000000000000000000000000000000000000000000000000000080080e8000700000000000000000
000000006626dd6d0dbbb3d07077070000707707007770070000000000000000000000000000000000000000000000007000e80278e007800000000000000000
000000002666d8d8dbbb3bbd707707770070000700007777000000000000000000000000000000000000000000000000078007eeee828e000000000000000000
0000000022dd8282d3b33bbd7000000700707707000007070000000000000000000000000000000000000000000000000ee8288e8e28e0000000000000000000
0000077762d822220d3333d0777707770077777700000777000000000000000000000000000000000000000000000000002eee88228e87800000000000000000
00077ccc66d8222200d33d0070070700000000000000000700000000000000000000000000000000000000000000000000022228828820000000000000000000
007ccccc266d8222000dd00070077700000000000000000700000000000000000000000000000000000000000000000000eee882222e8ee80000000000000000
007ccccc22622662000000007000000000000000000000070000000000000000000000000000000000000000000000007782ee2822822770000ff00000000e1e
007ccccc66662266000000007000000000000000000077770000000000000000000000000000000000000000000000000e88e28e88e888e700efff00000fefe1
0007ccccd666666d0000000077777000000000000000700700000000000000000000000000000000000000000000000000008e72827e28000f1ffff000ffeff1
007ccccc8d666d68000000007000700000000000000077770000000000000000000000000000000000000000000000000008e728e82770000ff1ffff0fff1ff1
0cc0c0cc88ddd8d80000000070707000000000000000070700000000000000000000000000000000000000000000000000e880e8e2ee8e00ffffeffffff1fff1
0c00c00c2888828200000000700070000000000000007777000000000000000000000000000000000000000000000000007e000e8000e700ffff1ffffff1fff1
0000cc0c22822222000000007777700000000000000070070000000000000000000000000000000000000000000000000000000000000000ffff1fff0ffefffe
00000c0022222222000000007000000000000000000077770000000000000000000000000000000000000000000000000000000000000000eee111ee0000ffee
000000000000dddd000000007000000000000000007770070000000000000000fe1eee1100000000000fff000000000000fffffeee1eef0000ffff0000000000
000980000000d22d000000007000000000000000007070070000000000000000ffeffe11000000ff00fffff0ff0000000fefffffe1fffff00efffff00ffff000
00a000220000d22d777777777000000000000000777077770000000000000000fffff11e00fe1fff0efffffffff1ef00fffe1fffe1fffffffeffffffffffffef
080022220000dddd7700770070000000007770007000000700000000000000001fff111e0fffefffffeffffefffefff0ffff1fff11fffffffeffffffffffff1f
0a0229880000000077777777700000000070700077707707000000000000000011f11fff0fff1fffff11fffefff1fff0fffff1ffff1fffffffefffffffffff1f
000299980000000077007700700000007777700000707707000000000000000011111fff0fff1fffffff1111fff1fff00ffff111fff11ee0ff1fffffffffe1ff
0022998800000000770077007000000070007000007000070000000000000000111ff1110111fffefffff1eeefff111000fff1eeffeffff00ff11e000eeeffff
0022888800000000770077007777777777777777777777770000000000000000111ff111ff1ffeeeeffff1eeeeeff1ff00fff1eeeefffff00fffff0000ffff00
00228898000007717777777000000000000000000000000000000000111f111111111111eee1fffeeee1eeeeeeeff1ffeeeeee1eeeee111eff111e111feffff0
0022899900000177700700777700000000000000777777700000000011ff1f111ee11e110111fffeee111eeeefff1110eeeeee1eee11fe1efff1ffff1ffeffff
0002289900000ccc770777700777700000000777700700700000000011f1fff1eeee1ee10eee1fefe1eee1e1fff1fff0eeeee1eee11fff11ffff1fffefffeee0
000222880000000000070077770077770077770077770770000000001f11fff1eee1eeee0ffee1ff1eeffe1efff1fff0eeeee111e1effe1effffefff1ffffff0
00002222000000000007007007777007777007777007000000000000fff1fff11e11ee110fffe1ffffeffffffffefff01eee111111eeee1e0ffffeff11ffffff
0000002200000ccc0007007007007777007777007007000000000000fff11f1111e1e1e100fff1fffffffffffff1ef00e1111111ee1ee1ee0ffffef01f1efff0
000000000000017700070070070070077770070070070000000000001f111111111e1eee000ffeff0fffff0fff000000ee11ee11eee111ee00ffff00fff1ef00
0000000000000771000700700700700700700700700700000000000011111111111111e1000000000efff00000000000ee1eee1eeeeeee1e000ff000ffff0000
00000000000000000000000000000000000000000000000000000000000000000000000000000000000000000000000000000000000000000000000000000000
00000000000000000000000000000000000000000000000000000000000000000000000000000000000000000000000000000000000000000000000000000000
00000000000000000000000000000000000000000000000000000000000000000000000000000000000000000000000000000000000000000000000000000000
00000000000000000000000000000000000000000000000000000000000000000000000000000000000000000000000000000000000000000000000000000000
00000000000000000000000000000000000000000000000000000000000000000000000000000000000000000000000000000000000000000000000000000000
00000000000000000000000000000000000000000000000000000000000000000000000000000000000000000000000000000000000000000000000000000000
00000000000000000000000000000000000000000000000000000000000000000000000000000000000000000000000000000000000000000000000000000000
00000000000000000000000000000000000000000000000000000000000000000000000000000000000000000000000000000000000000000000000000000000
00000000000000000000000000000000000000000000000000000000000000000000000000000000000000000000000000000000000000000000000000000000
00000000000000000000000000000000000000000000000000000000000000000000000000000000000000000000000000000000000000000000000000000000
00000000000000000000000000000000000000000000000000000000000000000000000000000000000000000000000000000000000000000000000000000000
00000000000000000000000000000000000000000000000000000000000000000000000000000000000000000000000000000000000000000000000000000000
00000000000000000000000000000000000000000000000000000000000000000000000000000000000000000000000000000000000000000000000000000000
00000000000000000000000000000000000000000000000000000000000000000000000000000000000000000000000000000000000000000000000000000000
00000000000000000000000000000000000000000000000000000000000000000000000000000000000000000000000000000000000000000000000000000000
00000000000000000000000000000000000000000000000000000000000000000000000000000000000000000000000000000000000000000000000000000000
000000000000000000000ea000000000000000000000000000000000000000000000000000000000000000000000000000000000000000000000000000000000
__gff__
0000000000000000000000000000000002020202484848000000000000000000434343434343434300000000000000004343434343434343000000000000000000001083838300040404040404040404000010939393000404040404040404040000008383830004040404040404040400000000000000040404040404040404
0000000000000000000000000000000000000000000000000000000000000000000000000000000000000000000000000000000000000000000000000000000000000000000000000000000000000000000000000000000000000000000000000000000000000000000000000000000000000000000000000000000000000000
